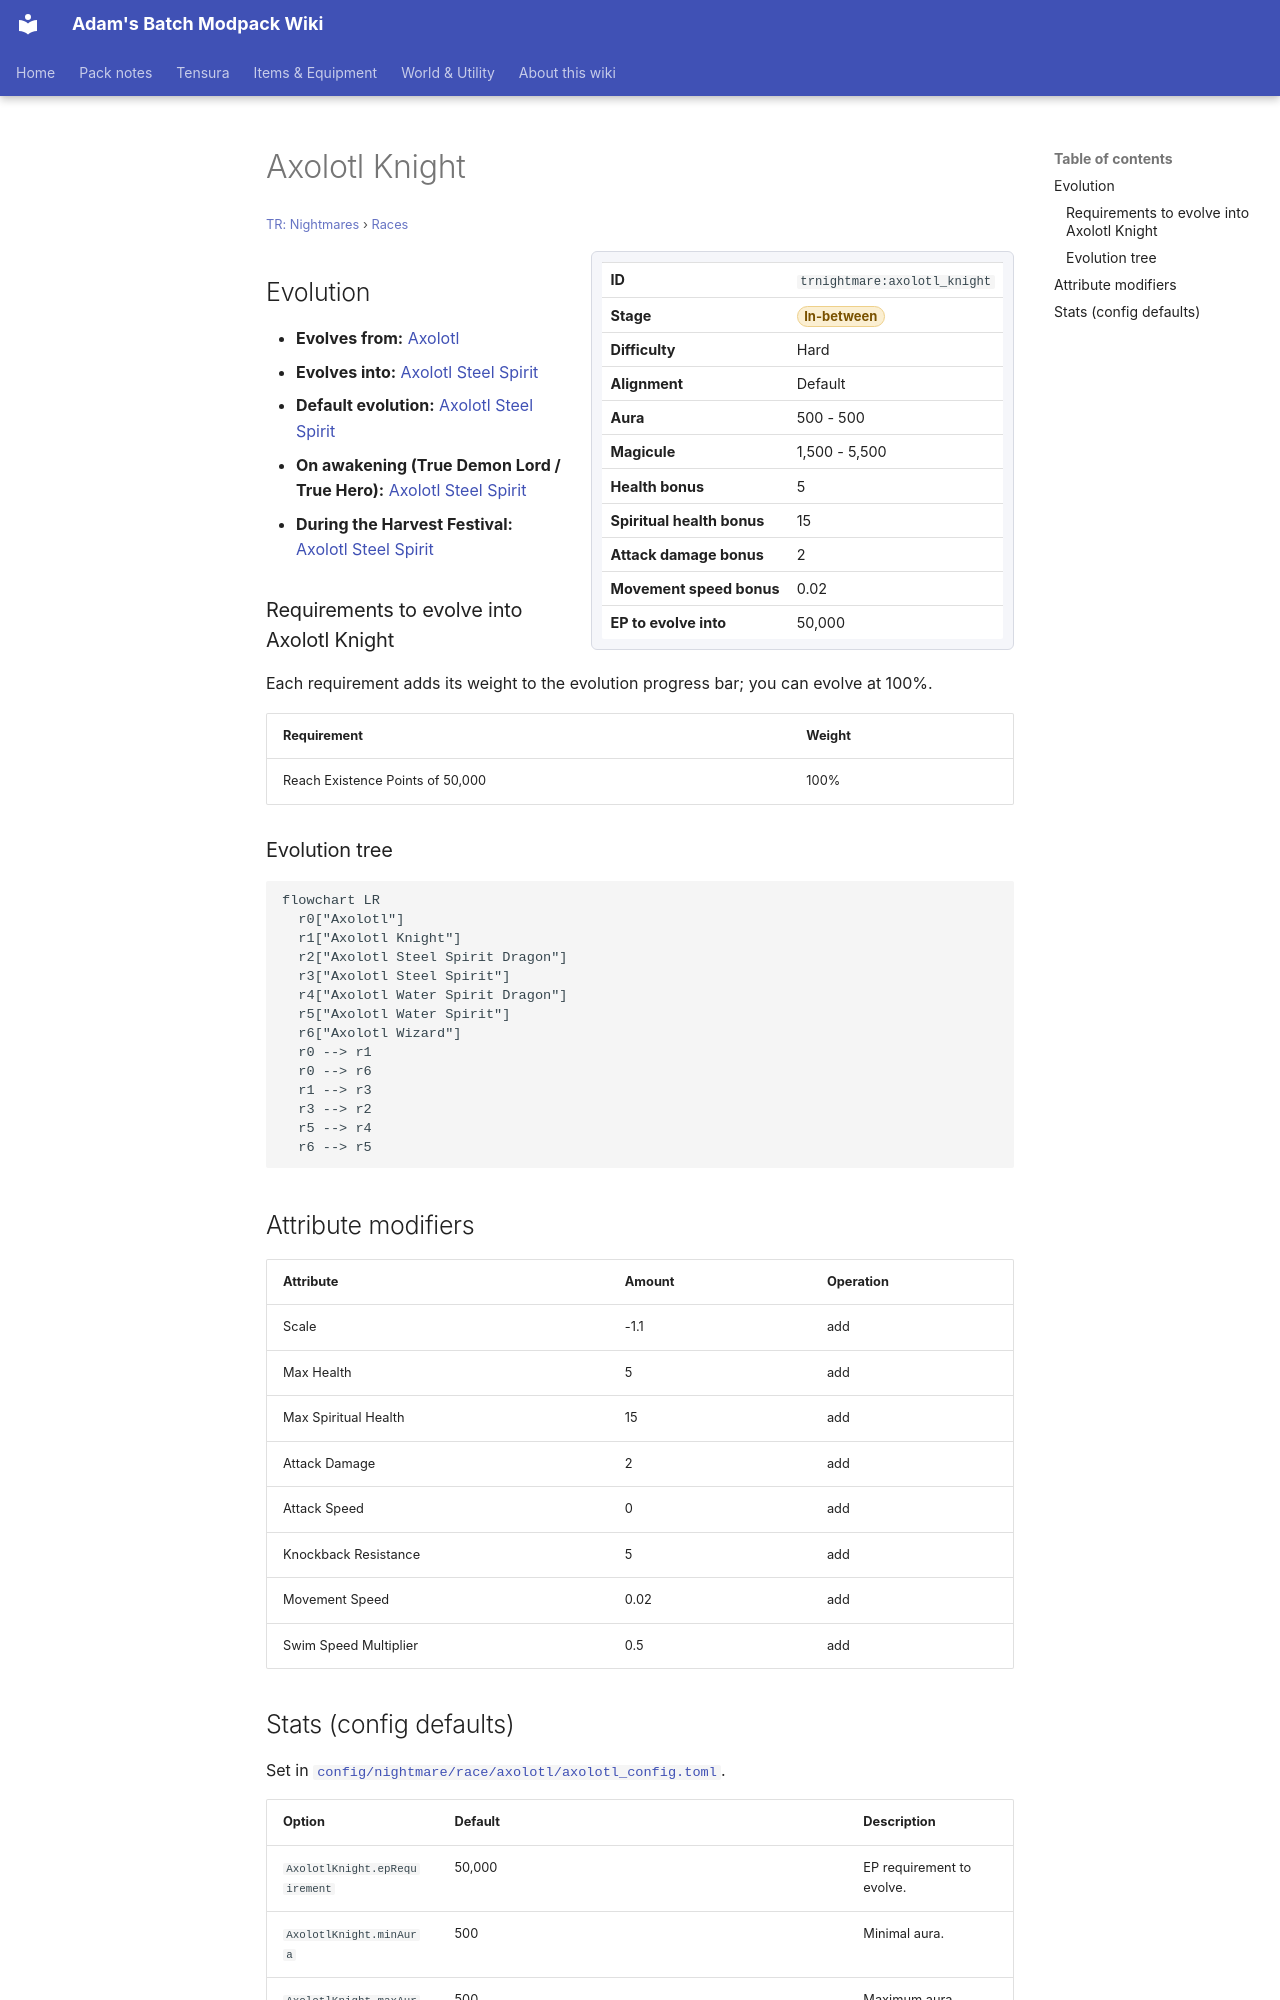

repository: Proteus-Nell/Adams-Batch-MC-Modpack-Wiki · page: tr-nightmares/races/axolotl-knight/index.html · generator: mkdocs

# Axolotl Knight

<small>[TR: Nightmares](../index.md) &rsaquo; [Races](index.md)</small>

<div class="infobox" markdown>

| | |
|---|---|
| **ID** | `trnightmare:axolotl_knight` |
| **Stage** | <span class="stage stage-in-between">In-between</span> |
| **Difficulty** | Hard |
| **Alignment** | Default |
| **Aura** | 500 - 500 |
| **Magicule** | 1,500 - 5,500 |
| **Health bonus** | 5 |
| **Spiritual health bonus** | 15 |
| **Attack damage bonus** | 2 |
| **Movement speed bonus** | 0.02 |
| **EP to evolve into** | 50,000 |

</div>

## Evolution

- **Evolves from:** [Axolotl](axolotl.md)
- **Evolves into:** [Axolotl Steel Spirit](axolotl-steel-spirit.md)
- **Default evolution:** [Axolotl Steel Spirit](axolotl-steel-spirit.md)
- **On awakening (True Demon Lord / True Hero):** [Axolotl Steel Spirit](axolotl-steel-spirit.md)
- **During the Harvest Festival:** [Axolotl Steel Spirit](axolotl-steel-spirit.md)

### Requirements to evolve into Axolotl Knight

Each requirement adds its weight to the evolution progress bar; you can evolve at 100%.

| Requirement | Weight |
|---|---|
| Reach Existence Points of 50,000 | 100% |

### Evolution tree

```mermaid
flowchart LR
  r0["Axolotl"]
  r1["Axolotl Knight"]
  r2["Axolotl Steel Spirit Dragon"]
  r3["Axolotl Steel Spirit"]
  r4["Axolotl Water Spirit Dragon"]
  r5["Axolotl Water Spirit"]
  r6["Axolotl Wizard"]
  r0 --> r1
  r0 --> r6
  r1 --> r3
  r3 --> r2
  r5 --> r4
  r6 --> r5
```

## Attribute modifiers

| Attribute | Amount | Operation |
|---|---|---|
| Scale | -1.1 | add |
| Max Health | 5 | add |
| Max Spiritual Health | 15 | add |
| Attack Damage | 2 | add |
| Attack Speed | 0 | add |
| Knockback Resistance | 5 | add |
| Movement Speed | 0.02 | add |
| Swim Speed Multiplier | 0.5 | add |
